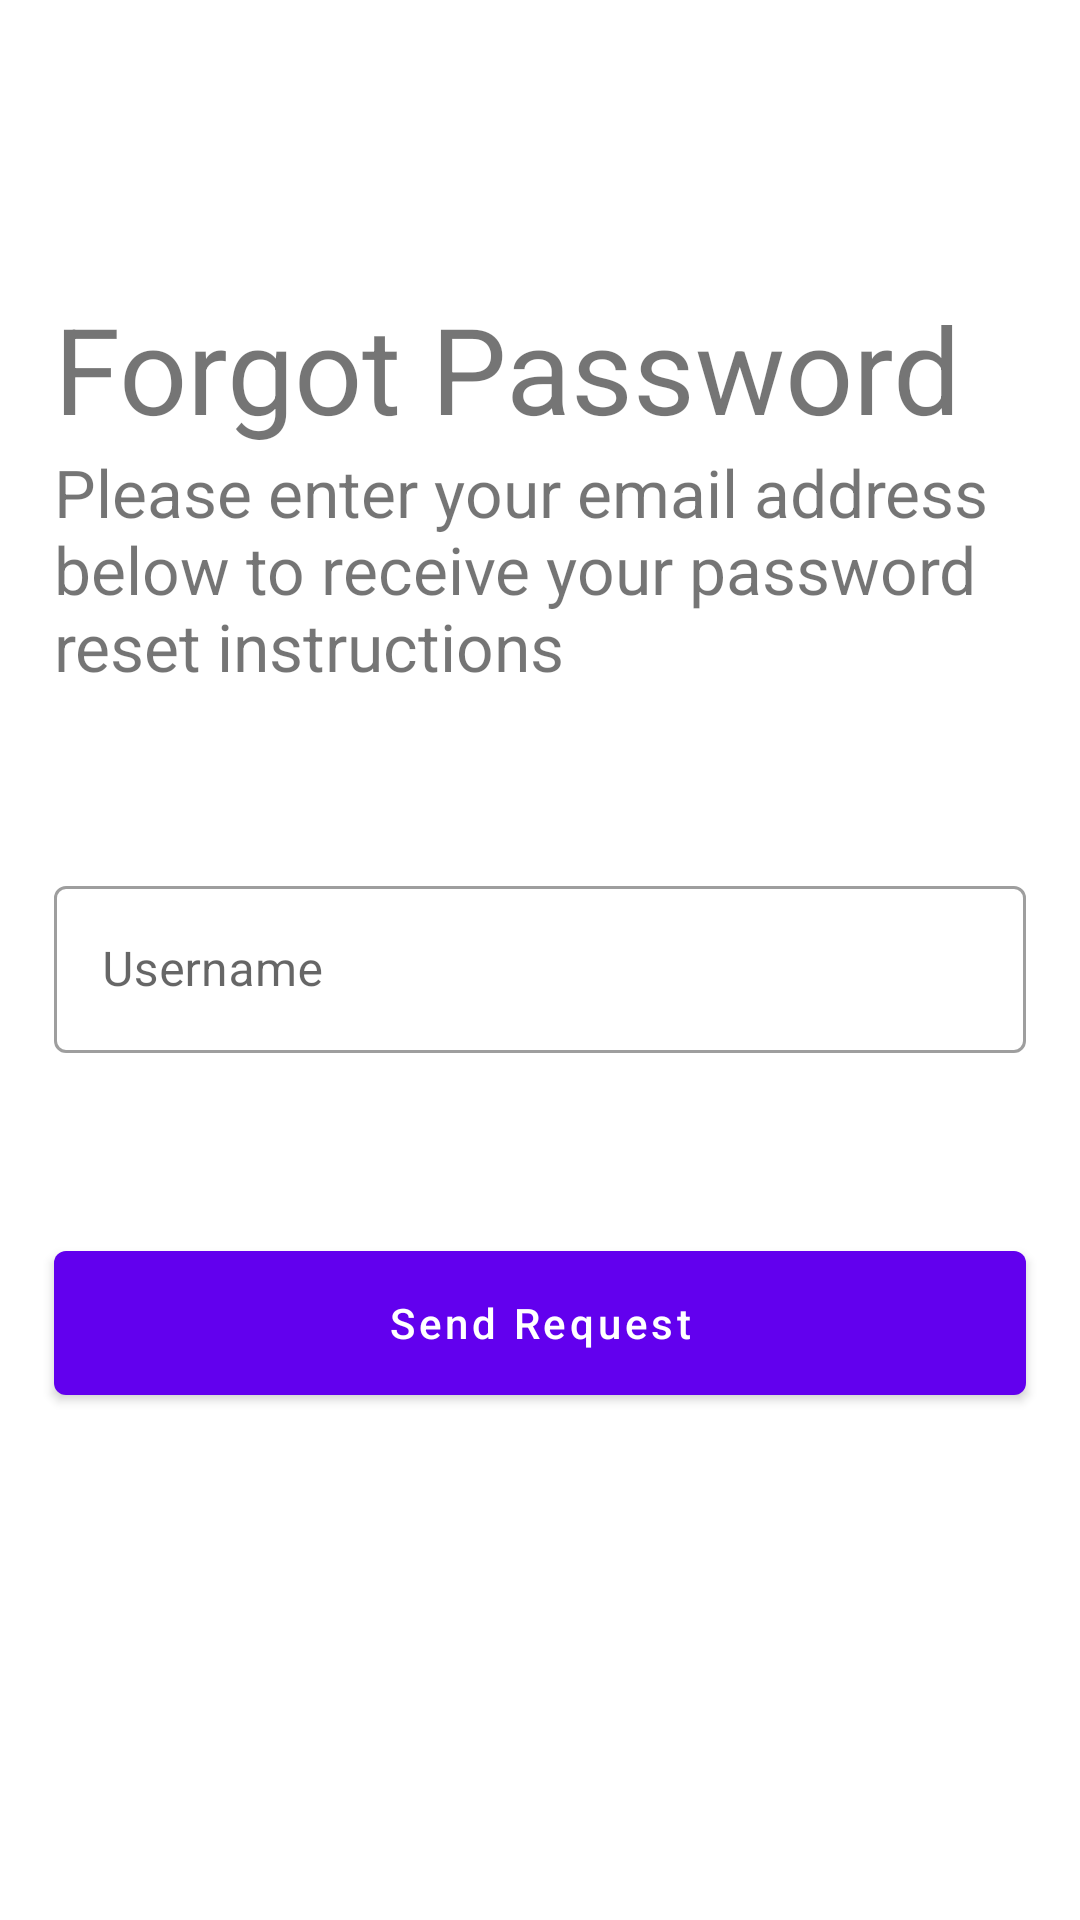

Here is an Android app screen rendered from its layout file. Give the layout XML and the strings, colors and styles it references.
<!-- AndroidManifest.xml: application theme Theme.TaskManager -->
<!-- res/layout/fragment_forgot_password.xml -->
<?xml version="1.0" encoding="utf-8"?>
<layout xmlns:android="http://schemas.android.com/apk/res/android"
    xmlns:app="http://schemas.android.com/apk/res-auto"
    xmlns:tools="http://schemas.android.com/tools">

    <androidx.constraintlayout.widget.ConstraintLayout
        android:layout_width="match_parent"
        android:layout_height="wrap_content">

        <TextView
            android:id="@+id/welcome_text"
            android:layout_width="0dp"
            android:layout_height="wrap_content"
            android:text="@string/forgot_password"
            android:textSize="@dimen/font_size_super_largest"
            app:layout_constraintTop_toBottomOf="@+id/top_guide"
            app:layout_constraintStart_toEndOf="@+id/start_guide"
            app:layout_constraintEnd_toStartOf="@+id/end_guide" />

        <TextView
            android:id="@+id/instruction_text"
            android:layout_width="0dp"
            android:layout_height="wrap_content"
            android:text="@string/forgot_password_instruction"
            android:textSize="@dimen/font_size_large"
            app:layout_constraintTop_toBottomOf="@+id/welcome_text"
            app:layout_constraintStart_toEndOf="@+id/start_guide"
            app:layout_constraintEnd_toStartOf="@+id/end_guide" />




        <com.google.android.material.textfield.TextInputLayout
            android:id="@+id/user_name_text_input_layout"
            android:layout_width="0dp"
            android:layout_height="wrap_content"
            android:layout_marginTop="@dimen/login_content_user_name_margin_top"
            style="@style/Widget.MaterialComponents.TextInputLayout.OutlinedBox"
            android:hint="@string/login_user_name_hint"
            app:errorTextColor="@color/red"
            app:layout_constraintStart_toStartOf="@+id/start_guide"
            app:layout_constraintEnd_toStartOf="@+id/end_guide"
            app:layout_constraintTop_toBottomOf="@+id/instruction_text">

            <com.google.android.material.textfield.TextInputEditText
                android:id="@+id/user_name"
                android:layout_width="match_parent"
                android:layout_height="wrap_content"
                android:singleLine="true" />

        </com.google.android.material.textfield.TextInputLayout>




        <com.google.android.material.button.MaterialButton
            android:id="@+id/send_request"
            android:layout_width="0dp"
            android:layout_height="@dimen/login_button_height"
            android:text="@string/send_forgot_password_request"
            android:textAllCaps="false"
            android:textColor="@color/white"
            android:layout_marginTop="@dimen/login_button_margin_top"
            app:layout_constraintStart_toStartOf="@+id/start_guide"
            app:layout_constraintEnd_toStartOf="@+id/end_guide"
            app:layout_constraintTop_toBottomOf="@+id/user_name_text_input_layout" />


        <androidx.constraintlayout.widget.Guideline
            android:id="@+id/top_guide"
            android:layout_width="wrap_content"
            android:layout_height="wrap_content"
            android:orientation="horizontal"
            app:layout_constraintGuide_percent=".15"/>

        <androidx.constraintlayout.widget.Guideline
            android:id="@+id/end_guide"
            android:layout_width="wrap_content"
            android:layout_height="wrap_content"
            android:orientation="vertical"
            app:layout_constraintGuide_percent=".95"/>

        <androidx.constraintlayout.widget.Guideline
            android:id="@+id/start_guide"
            android:layout_width="wrap_content"
            android:layout_height="wrap_content"
            android:orientation="vertical"
            app:layout_constraintGuide_percent=".05"/>

    </androidx.constraintlayout.widget.ConstraintLayout>



</layout>
<!-- resources referenced by this layout -->
<resources>
  <color name="red">#FF0000</color>
  <color name="white">#FFFFFF</color>
  <dimen name="font_size_large">22sp</dimen>
  <dimen name="font_size_super_largest">40sp</dimen>
  <dimen name="login_button_height">60dp</dimen>
  <dimen name="login_button_margin_top">60dp</dimen>
  <dimen name="login_content_user_name_margin_top">60dp</dimen>
  <string name="forgot_password">Forgot Password</string>
  <string name="forgot_password_instruction">Please enter your email address below to receive your
          password reset instructions</string>
  <string name="login_user_name_hint">Username</string>
  <string name="send_forgot_password_request">Send Request</string>
  <style name="Theme.TaskManager" parent="Theme.MaterialComponents.DayNight.DarkActionBar">
          
          <item name="colorPrimary">@color/purple_500</item>
          <item name="colorPrimaryVariant">@color/purple_700</item>
          <item name="colorOnPrimary">@color/white</item>
          
          <item name="colorSecondary">@color/teal_200</item>
          <item name="colorSecondaryVariant">@color/teal_700</item>
          <item name="colorOnSecondary">@color/black</item>
          
          <item name="android:statusBarColor" tools:targetApi="l">?attr/colorPrimaryVariant</item>
          
      </style>
  <color name="purple_500">#FF6200EE</color>
  <color name="purple_700">#FF3700B3</color>
  <color name="teal_200">#FF03DAC5</color>
  <color name="teal_700">#FF018786</color>
  <color name="black">#000000</color>
</resources>
